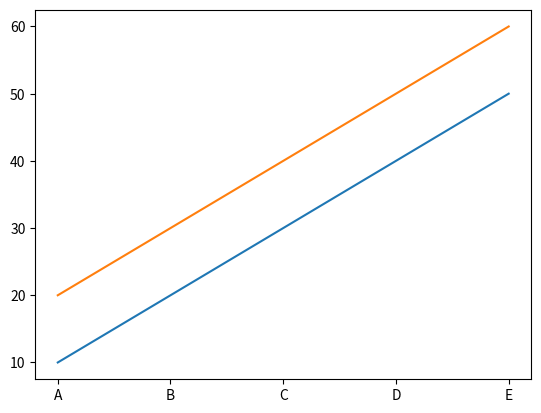
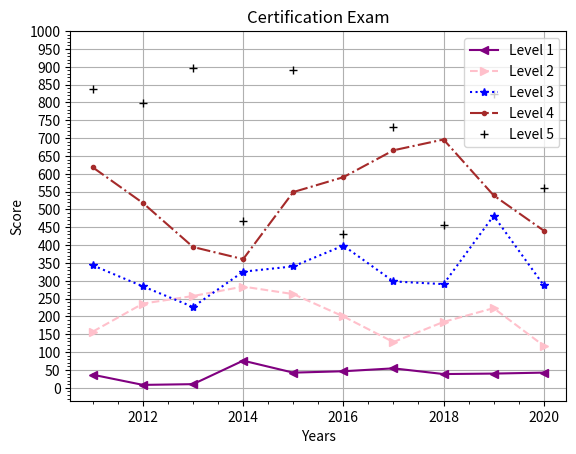
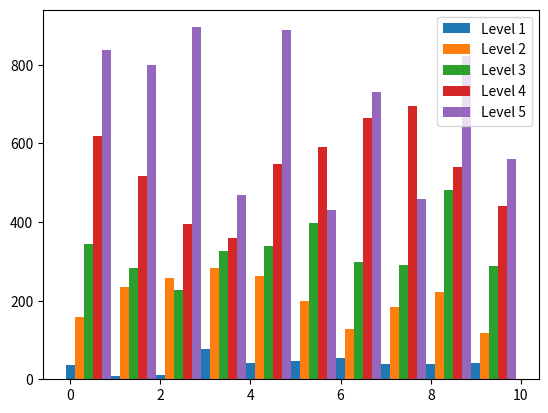
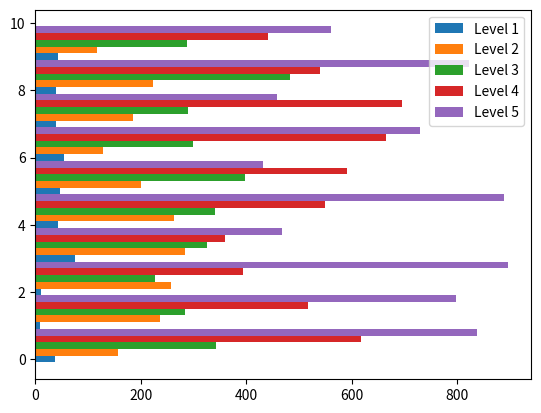
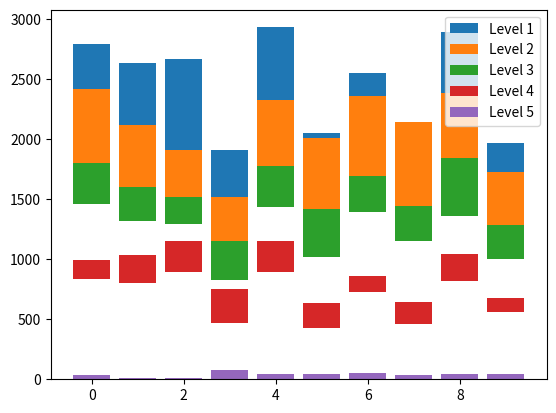
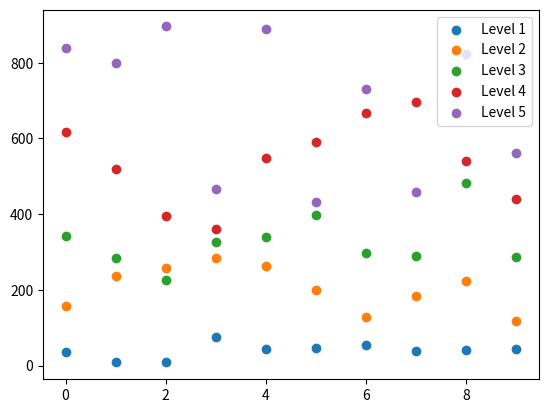
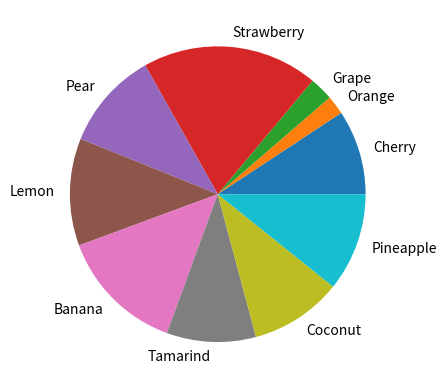

Write the Python code that produced these figures, in order.

import matplotlib.pyplot as plt
import numpy as np


# Simple line plot
x_axis = ["A", "B", "C", "D", "E"]
y_axis_1 = [10, 20, 30, 40, 50]
y_axis_2 = [20, 30, 40, 50, 60]

plt.plot(x_axis, y_axis_1)
plt.plot(x_axis, y_axis_2)
plt.show()

# Data for complex plots
years = list(range(2011, 2021))
level_1 = np.random.rand(10) * 100
level_2 = np.random.rand(10) * 200 + 100
level_3 = np.random.rand(10) * 300 + 200
level_4 = np.random.rand(10) * 400 + 300
level_5 = np.random.rand(10) * 500 + 400

levels = [level_1, level_2, level_3, level_4, level_5]
colors = ["purple", "pink", "blue", "brown", "black"]
markers = ["<", ">", "*", ".", "+"]
styles = ["-", "--", ":", "-.", " "]

# Line plot with style variations
for i in range(5):
    plt.plot(
        years, levels[i], label=f"Level {i + 1}",
        color=colors[i], marker=markers[i], linestyle=styles[i]
    )

plt.legend()
plt.title("Certification Exam")
plt.xlabel("Years")
plt.ylabel("Score")
plt.yticks(np.arange(0, 1001, 50))
plt.grid()
plt.minorticks_on()
plt.show()

# Vertical bar chart
x = np.arange(10)
offsets = [0.0, 0.2, 0.4, 0.6, 0.8]

for i in range(5):
    plt.bar(x + offsets[i], levels[i], label=f"Level {i + 1}", width=0.2)
plt.legend()
plt.show()

# Horizontal bar chart
for i in range(5):
    plt.barh(x + offsets[i], levels[i], label=f"Level {i + 1}", height=0.2)
plt.legend()
plt.show()

# Stacked bar chart
plt.bar(x, level_5, label="Level 1", bottom=level_2 + level_3 + level_4 + level_5)
plt.bar(x, level_4, label="Level 2", bottom=level_3 + level_4 + level_5)
plt.bar(x, level_3, label="Level 3", bottom=level_4 + level_5)
plt.bar(x, level_2, label="Level 4", bottom=level_5)
plt.bar(x, level_1, label="Level 5")
plt.legend()
plt.show()

# Scatter plot
for i in range(5):
    plt.scatter(x, levels[i], label=f"Level {i + 1}")
plt.legend()
plt.show()

# Pie chart
plt.pie(
    level_1,
    labels=["Cherry", "Orange", "Grape", "Strawberry", "Pear", "Lemon",
            "Banana", "Tamarind", "Coconut", "Pineapple"]
)
plt.show()
